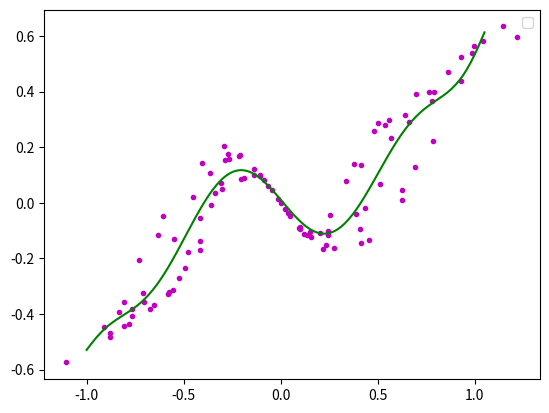

Reproduce this figure in Python.
#!/usr/bin/env python3
# -*- coding: utf-8 -*-

''''' 
[redacted]
程序:多项式曲线拟合算法 
'''  
import matplotlib.pyplot as plt  
import math  
import numpy  
import random  
  
fig = plt.figure()  
ax = fig.add_subplot(111)  
  
#阶数为9阶  
order=9  
  
#生成曲线上的各个点  
x = numpy.arange(-1,1,0.02)  
y = [((a*a-1)*(a*a-1)*(a*a-1)+0.5)*numpy.sin(a*2) for a in x]  
#ax.plot(x,y,color='r',linestyle='-',marker='')  
#,label="(a*a-1)*(a*a-1)*(a*a-1)+0.5"  
  
#生成的曲线上的各个点偏移一下，并放入到xa,ya中去  
i=0  
xa=[]  
ya=[]  
for xx in x:  
    yy=y[i]  
    d=float(random.randint(60,140))/100  
    #ax.plot([xx*d],[yy*d],color='m',linestyle='',marker='.')  
    i+=1  
    xa.append(xx*d)  
    ya.append(yy*d)  
  
'''''for i in range(0,5): 
    xx=float(random.randint(-100,100))/100 
    yy=float(random.randint(-60,60))/100 
    xa.append(xx) 
    ya.append(yy)'''  
  
ax.plot(xa,ya,color='m',linestyle='',marker='.')  
  
  
#进行曲线拟合  
matA=[]  
for i in range(0,order+1):  
    matA1=[]  
    for j in range(0,order+1):  
        tx=0.0  
        for k in range(0,len(xa)):  
            dx=1.0  
            for l in range(0,j+i):  
                dx=dx*xa[k]  
            tx+=dx  
        matA1.append(tx)  
    matA.append(matA1)  
  
#print(len(xa))  
#print(matA[0][0])  
matA=numpy.array(matA)  
print(matA)
  
matB=[]  
for i in range(0,order+1):  
    ty=0.0  
    for k in range(0,len(xa)):  
        dy=1.0  
        for l in range(0,i):  
            dy=dy*xa[k]  
        ty+=ya[k]*dy  
    matB.append(ty)  
   
matB=numpy.array(matB)  
  
matAA=numpy.linalg.solve(matA,matB)  
  
#画出拟合后的曲线  
#print(matAA)  
xxa= numpy.arange(-1,1.06,0.01)  
yya=[]  
for i in range(0,len(xxa)):  
    yy=0.0  
    for j in range(0,order+1):  
        dy=1.0  
        for k in range(0,j):  
            dy*=xxa[i]  
        dy*=matAA[j]  
        yy+=dy  
    yya.append(yy)  
ax.plot(xxa,yya,color='g',linestyle='-',marker='')  
  
ax.legend()  
plt.show()  